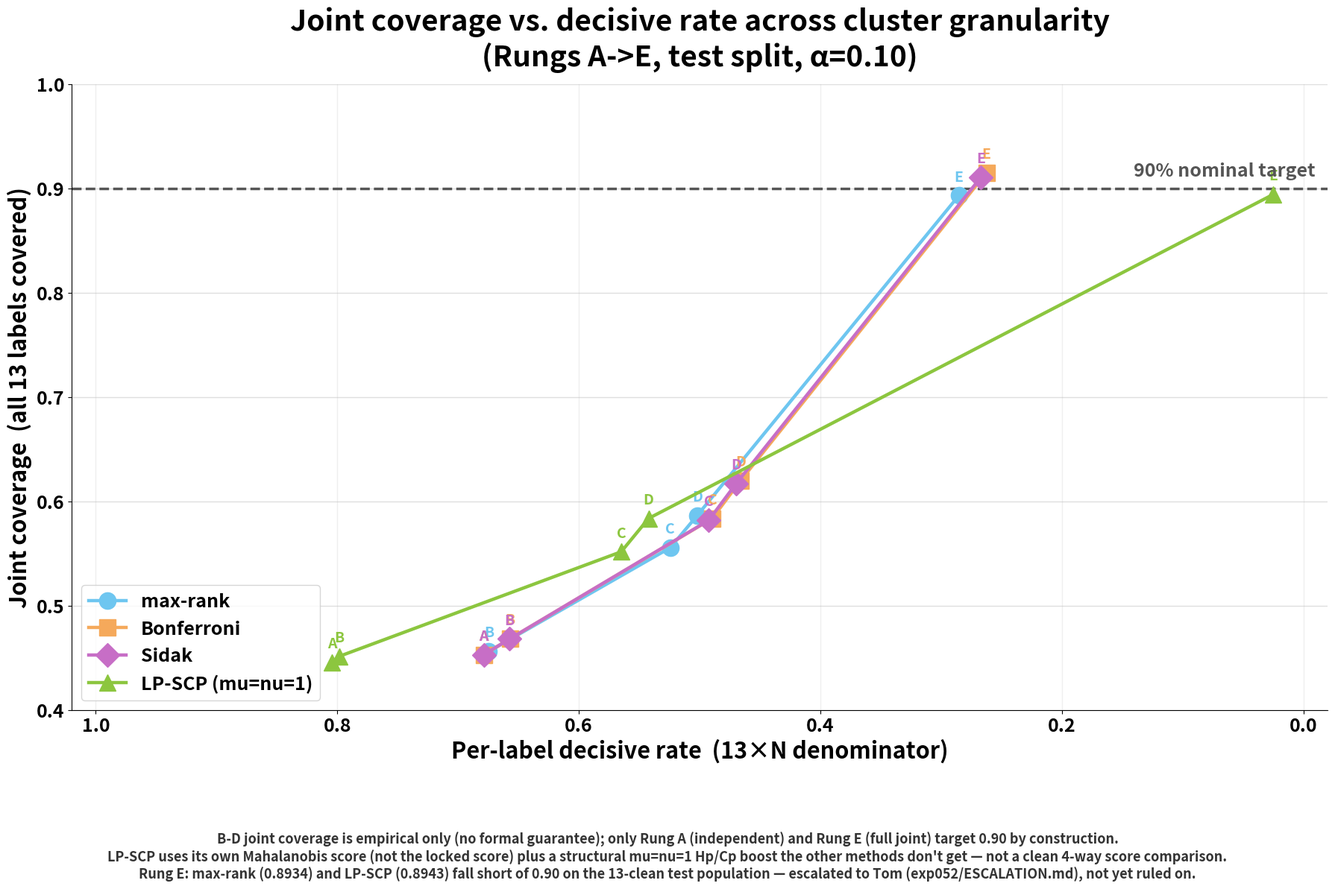

Here is the Python script that generated this plot: (Note: this script raises an exception after producing the figure.)
"""
Plot joint coverage vs. per-label decisive rate across the cluster-granularity
ladder (Rungs A-E: K=13, 12, 7, 6, 1), for four methods: max-rank, Bonferroni,
Sidak, LP-SCP (penalised arm, mu=nu=1, guard on).

This is the mirror of plot_joint_coverage_vs_ambiguity_4methods.py with the
x-axis un-inverted (decisive rate instead of ambiguity rate = 1-decisive).

Source: experiments/052_cluster_granularity_curve_3method/metrics.json,
rungs_summary_3method.csv (max-rank cited from experiments/051, not rerun).

Caveats carried into the plot as a footnote (do not drop when editing):
- B-D joint coverage has no formal guarantee (within-cluster-only
  calibration); only Rung A (independent) and Rung E (full joint) target
  0.90 by construction.
- LP-SCP numbers are not on the same footing as the other three: different
  nonconformity score (its own Mahalanobis measure, not the locked score)
  plus a structural Hp/Cp boost (mu=nu=1) the other methods do not get.
- Rung E's max-rank and LP-SCP joint coverage both fall short of the 0.90
  target on the 13-clean test population (0.8934, 0.8943); this shortfall
  is escalated to Tom in experiments/052's ESCALATION.md and not yet ruled
  on. Bonferroni/Sidak exceed target at Rung E (0.9154, 0.9111).

Follows CLAUDE.md's plot design guideline (large figure, bold oversized
fonts, high-contrast palette, value annotations, gridlines, 300 DPI).

Usage:
    .venv_exp048/bin/python results/scripts/plot_joint_coverage_vs_decisive_rate_4methods.py
"""

import matplotlib.pyplot as plt

plt.rcParams["font.weight"] = "bold"
plt.rcParams["axes.labelweight"] = "bold"
plt.rcParams["axes.titleweight"] = "bold"

RUNGS = ["A (K=13)", "B (K=12)", "C (K=7)", "D (K=6)", "E (K=1)"]

METHODS = {
    "max-rank": {
        "color": "#6EC6F0",
        "marker": "o",
        "dec": [0.6787, 0.6745, 0.5243, 0.5019, 0.2853],
        "cov": [0.4530, 0.4561, 0.5556, 0.5866, 0.8934],
    },
    "Bonferroni": {
        "color": "#F5A95B",
        "marker": "s",
        "dec": [0.6787, 0.6569, 0.4895, 0.4661, 0.2624],
        "cov": [0.4530, 0.4683, 0.5837, 0.6199, 0.9154],
    },
    "Sidak": {
        "color": "#C76EC6",
        "marker": "D",
        "dec": [0.6787, 0.6573, 0.4925, 0.4698, 0.2669],
        "cov": [0.4530, 0.4681, 0.5818, 0.6170, 0.9111],
    },
    "LP-SCP (mu=nu=1)": {
        "color": "#8CC63F",
        "marker": "^",
        "dec": [0.8044, 0.7984, 0.5649, 0.5422, 0.0252],
        "cov": [0.4456, 0.4514, 0.5517, 0.5837, 0.8943],
    },
}

TARGET = 0.90

fig, ax = plt.subplots(figsize=(18, 11))
fig.patch.set_facecolor("white")

for name, m in METHODS.items():
    ax.plot(m["dec"], m["cov"], color=m["color"], marker=m["marker"],
             markersize=16, linewidth=3.2, label=name, zorder=3)
    for x, y, rung in zip(m["dec"], m["cov"], RUNGS):
        ax.annotate(rung.split(" ")[0], (x, y), textcoords="offset points",
                    xytext=(0, 14), ha="center", fontsize=14, fontweight="bold",
                    color=m["color"])

ax.axhline(TARGET, color="#555555", linestyle="--", linewidth=2.5, zorder=2)
ax.text(0.99, TARGET + 0.012, "90% nominal target", fontsize=18, fontweight="bold",
        color="#555555", ha="right", transform=ax.get_yaxis_transform())

ax.set_xlabel("Per-label decisive rate  (13×N denominator)", fontsize=22, fontweight="bold")
ax.set_ylabel("Joint coverage  (all 13 labels covered)", fontsize=22, fontweight="bold")
ax.set_title("Joint coverage vs. decisive rate across cluster granularity\n"
             "(Rungs A->E, test split, α=0.10)", fontsize=28, fontweight="bold", pad=18)

ax.invert_xaxis()
ax.set_xlim(1.02, -0.02)
ax.set_ylim(0.40, 1.0)
ax.yaxis.grid(True, linewidth=1.0, alpha=0.4, zorder=0)
ax.xaxis.grid(True, linewidth=1.0, alpha=0.2, zorder=0)
ax.tick_params(axis="both", labelsize=18)
ax.set_facecolor("white")
for spine in ("top", "right"):
    ax.spines[spine].set_visible(False)

legend = ax.legend(fontsize=18, loc="lower left", frameon=True)
for text in legend.get_texts():
    text.set_fontweight("bold")

footnote = (
    "B-D joint coverage is empirical only (no formal guarantee); only Rung A (independent) and Rung E (full joint) target 0.90 by construction.\n"
    "LP-SCP uses its own Mahalanobis score (not the locked score) plus a structural mu=nu=1 Hp/Cp boost the other methods don't get — not a clean 4-way score comparison.\n"
    "Rung E: max-rank (0.8934) and LP-SCP (0.8943) fall short of 0.90 on the 13-clean test population — escalated to Tom (exp052/ESCALATION.md), not yet ruled on."
)
fig.text(0.5, -0.02, footnote, fontsize=13, ha="center", va="top", color="#333333", wrap=True)

fig.tight_layout(rect=[0, 0.05, 1, 1])

out_path = "results/images/joint_coverage_vs_decisive_rate_4methods.png"
fig.savefig(out_path, dpi=300, facecolor="white", bbox_inches="tight")
print(f"Saved {out_path}")
